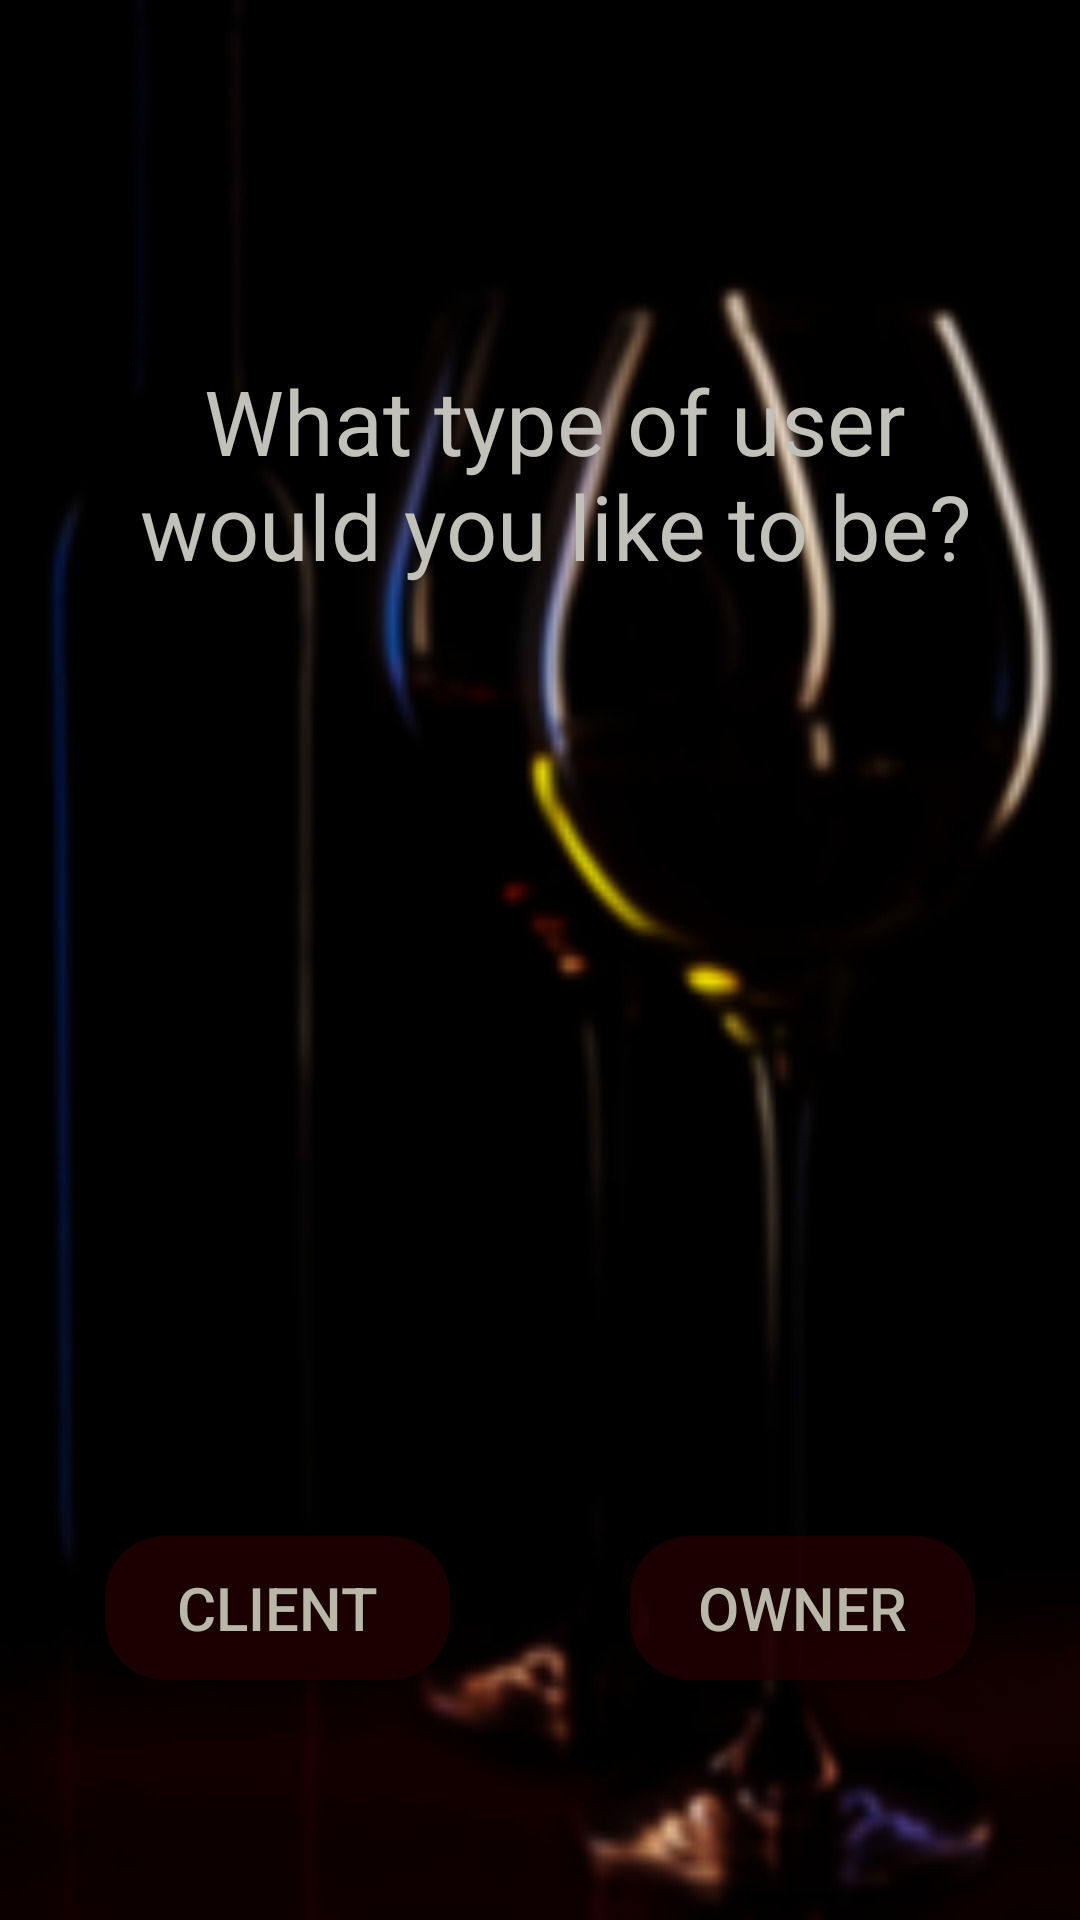

Reconstruct the res/layout file that produces this screen, plus the resources it refers to.
<!-- AndroidManifest.xml: application theme AppTheme -->
<!-- res/layout/activity_pre_login.xml -->
<?xml version="1.0" encoding="utf-8"?>
<android.support.constraint.ConstraintLayout xmlns:android="http://schemas.android.com/apk/res/android"
        xmlns:app="http://schemas.android.com/apk/res-auto"
        xmlns:tools="http://schemas.android.com/tools"
        android:layout_width="match_parent"
        android:layout_height="match_parent"
        android:orientation="vertical"
        android:background="@drawable/alc">

    <TextView
        android:layout_width="370dp"
        android:layout_height="wrap_content"
        android:gravity="center"
        android:text="What type of user would you like to be?"
        android:textColor="#c2c1b9"
        android:textSize="30sp"
        android:orientation="vertical"
        android:paddingTop="120dp"
        android:paddingLeft="30dp"
        android:paddingRight="30dp"
        />

    <Button
        android:id="@+id/btnClient"
        android:textSize="20sp"
        android:layout_width="115dp"
        android:layout_height="wrap_content"
        android:layout_marginBottom="80dp"
        android:layout_marginEnd="30dp"
        android:layout_marginStart="24dp"
        android:background="@drawable/round_button"
        android:text="Client"
        android:textColor="#B9B7A7"
        app:layout_constraintBottom_toBottomOf="parent"
        app:layout_constraintEnd_toStartOf="@+id/btnOwner"
        app:layout_constraintHorizontal_chainStyle="packed"
        app:layout_constraintStart_toStartOf="parent" />

    <Button
        android:id="@+id/btnOwner"
        android:textSize="20sp"
        android:layout_width="115dp"
        android:layout_height="wrap_content"
        android:layout_marginBottom="80dp"
        android:layout_marginEnd="24dp"
        android:layout_marginStart="30dp"
        android:background="@drawable/round_button"
        android:text="Owner"
        android:textColor="#B9B7A7"
        app:layout_constraintBottom_toBottomOf="parent"
        app:layout_constraintEnd_toEndOf="parent"
        app:layout_constraintStart_toEndOf="@+id/btnClient" />
</android.support.constraint.ConstraintLayout>
<!-- resources referenced by this layout -->
<resources>
  <!-- drawable alc: png bitmap (drawable, 23935 bytes) -->
  <!-- drawable round_button (drawable) -->
  <?xml version="1.0" encoding="utf-8"?>
  <shape xmlns:android="http://schemas.android.com/apk/res/android"
      android:shape="rectangle">
  
      <corners android:radius="20dp"/>
      <solid android:color="#b7250000"/>
      <padding
          android:bottom="5dp"
          android:left="10dp"
          android:right="10dp"
          android:top="5dp"/>
  
  </shape>
  <style name="AppTheme" parent="Theme.AppCompat.Light.DarkActionBar">
          
          <item name="colorPrimary">@color/colorPrimary</item>
          <item name="colorPrimaryDark">@color/colorPrimaryDark</item>
          <item name="colorAccent">@color/colorAccent</item>
          <item name="android:textColorHint">#B9B7A7</item>
      </style>
  <color name="colorPrimary">#050506</color>
  <color name="colorPrimaryDark">#303F9F</color>
  <color name="colorAccent">#FF4081</color>
</resources>
